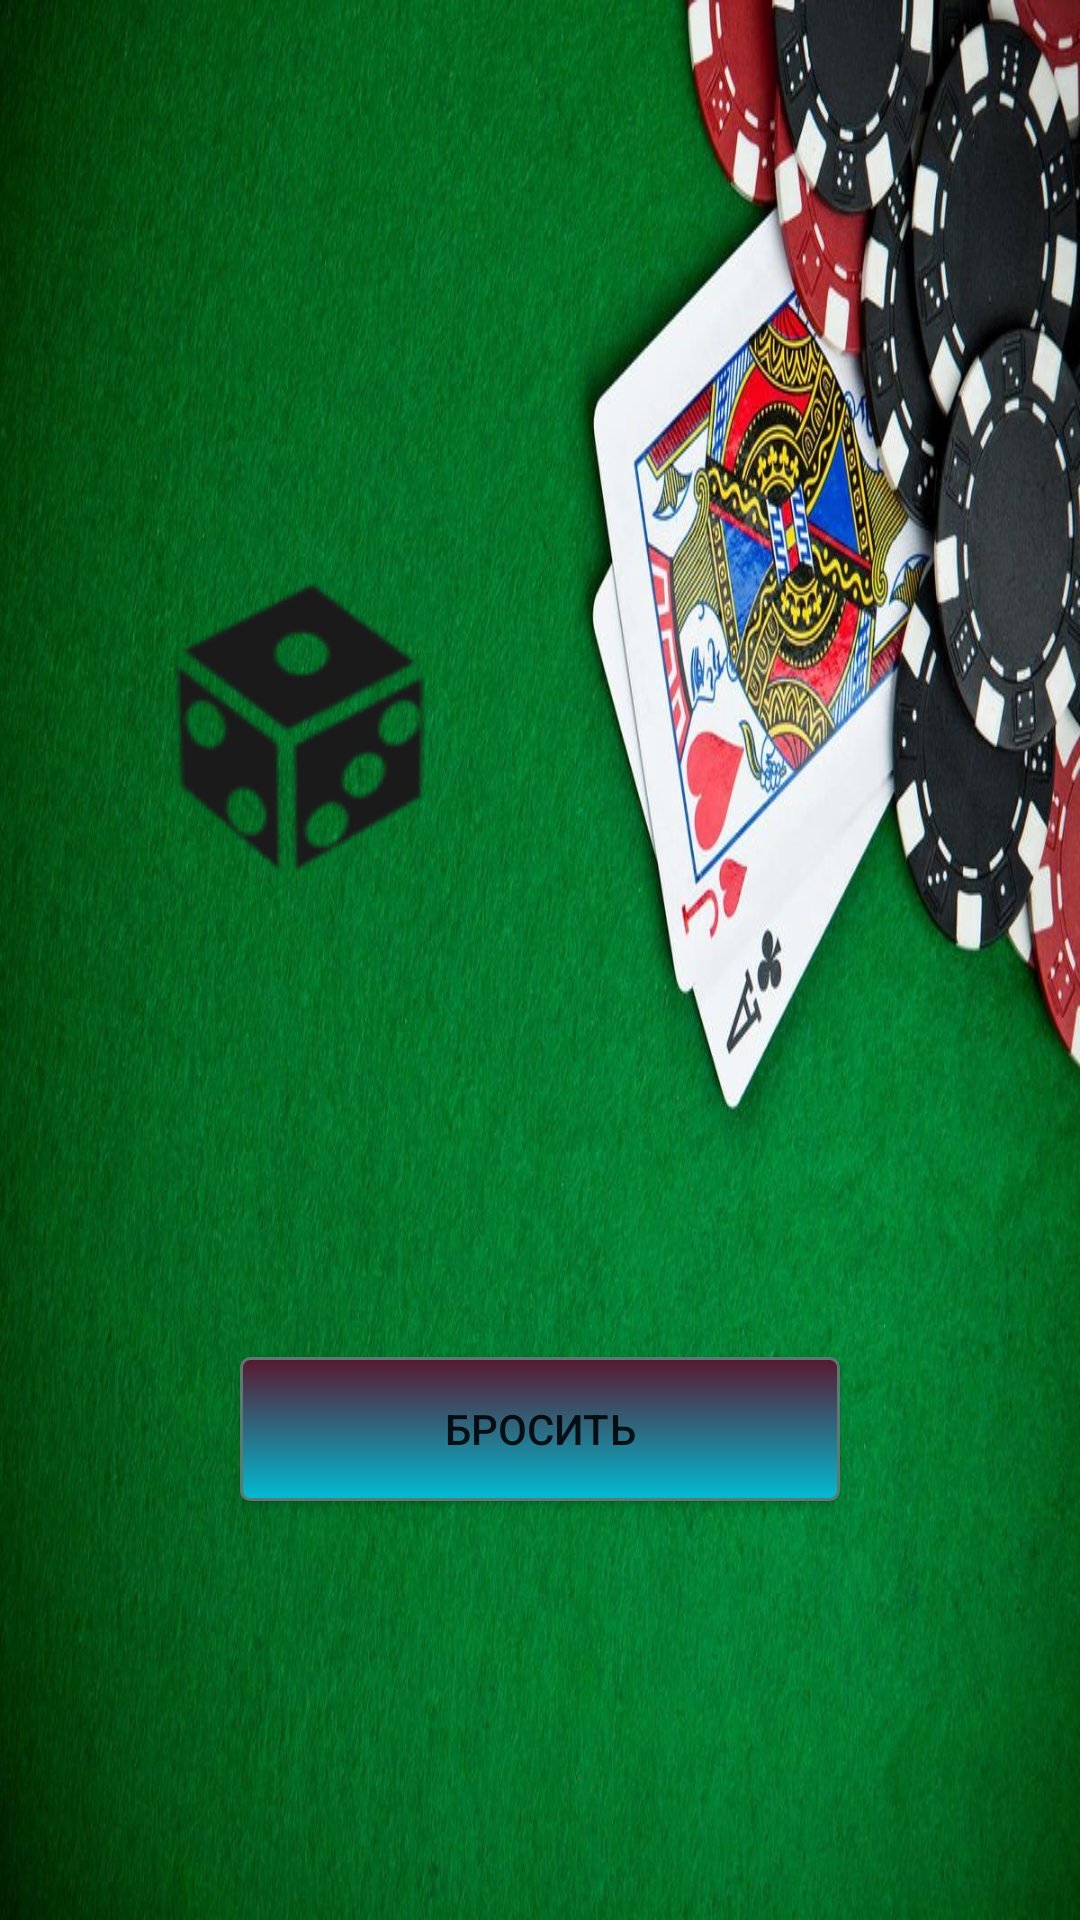

Here is an Android app screen rendered from its layout file. Give the layout XML and the strings, colors and styles it references.
<!-- AndroidManifest.xml: application theme Theme.TicTacToe -->
<!-- res/layout/activity_dice_roller.xml -->
<?xml version="1.0" encoding="utf-8"?>
<androidx.constraintlayout.widget.ConstraintLayout xmlns:android="http://schemas.android.com/apk/res/android"
    xmlns:app="http://schemas.android.com/apk/res-auto"
    xmlns:tools="http://schemas.android.com/tools"
    android:layout_width="match_parent"
    android:layout_height="match_parent"
    android:background="@drawable/roulet"
    tools:context="home.howe.DiceRoller">
    <Button
        android:id="@+id/buttonD"
        android:layout_width="200dp"
        android:layout_height="wrap_content"
        android:layout_marginTop="130dp"
        android:text="@string/roll"
        android:background="@drawable/mybutton2"
        app:layout_constraintEnd_toEndOf="parent"
        app:layout_constraintStart_toStartOf="parent"
        app:layout_constraintTop_toBottomOf="@+id/dice1" />

    <ImageView
        android:id="@+id/dice1"
        android:layout_width="120dp"
        android:layout_height="160dp"
        app:layout_constraintBottom_toBottomOf="parent"
        app:layout_constraintEnd_toStartOf="@+id/dice2"
        app:layout_constraintHorizontal_bias="1.0"
        android:layout_marginEnd="20dp"
        app:layout_constraintStart_toStartOf="parent"
        app:layout_constraintTop_toTopOf="parent"
        app:layout_constraintVertical_bias="0.338"
        android:src="@drawable/dice_1" />

    <ImageView
        android:id="@+id/dice2"
        android:layout_width="120dp"
        android:layout_height="160dp"
        android:layout_marginEnd="60dp"
        app:layout_constraintBottom_toBottomOf="parent"
        app:layout_constraintEnd_toEndOf="parent"
        app:layout_constraintTop_toTopOf="parent"
        app:layout_constraintVertical_bias="0.325"
        android:src="@drawable/dice_4" />

    <TextView
        android:id="@+id/textViewD"
        android:layout_width="wrap_content"
        android:layout_height="wrap_content"
        android:layout_marginTop="56dp"
        android:textColor="#00BCD4"
        android:textSize="38sp"
        app:layout_constraintEnd_toEndOf="parent"
        app:layout_constraintHorizontal_bias="0.498"
        app:layout_constraintStart_toStartOf="parent"
        app:layout_constraintTop_toTopOf="parent" />

</androidx.constraintlayout.widget.ConstraintLayout>
<!-- resources referenced by this layout -->
<resources>
  <!-- drawable dice_1: png bitmap (drawable, 3648 bytes) -->
  <!-- drawable mybutton2 (drawable) -->
  <?xml version="1.0" encoding="utf-8"?>
  <selector xmlns:android="http://schemas.android.com/apk/res/android">
      <item android:state_pressed="true" >
          <shape android:shape="rectangle" >
              <corners android:radius="6dip" />
              <stroke android:width="1dip" android:color="#2F29EF" />
              <gradient android:angle="-90" android:startColor="#591266" android:endColor="#591287" />
          </shape>
      </item>
      <item android:state_focused="true">
          <shape android:shape="rectangle"  >
              <corners android:radius="3dip" />
              <stroke android:width="1dip" android:color="#A99B1B" />
              <solid android:color="#59000E"/>
          </shape>
      </item>
      <item >
          <shape android:shape="rectangle"  >
              <corners android:radius="3dip" />
              <stroke android:width="1dip" android:color="#5e7974" />
              <gradient android:angle="-90" android:startColor="#59182E" android:endColor="#00BCD4" />
          </shape>
      </item>
  </selector>
  <!-- drawable roulet: jpg bitmap (drawable, 166255 bytes) -->
  <string name="roll">Бросить</string>
  <style name="Theme.TicTacToe" parent="Base.Theme.TicTacToe" />
  <style name="Base.Theme.TicTacToe" parent="Theme.AppCompat.Light.DarkActionBar">
          <item name="colorPrimary">@color/colorAccent</item>
          <item name="colorPrimaryDark">@color/colorPrimaryDark</item>
          <item name="colorAccent">#760589</item>
      </style>
  <color name="colorAccent">#B2D81B60</color>
  <color name="colorPrimaryDark">#00574B</color>
</resources>
